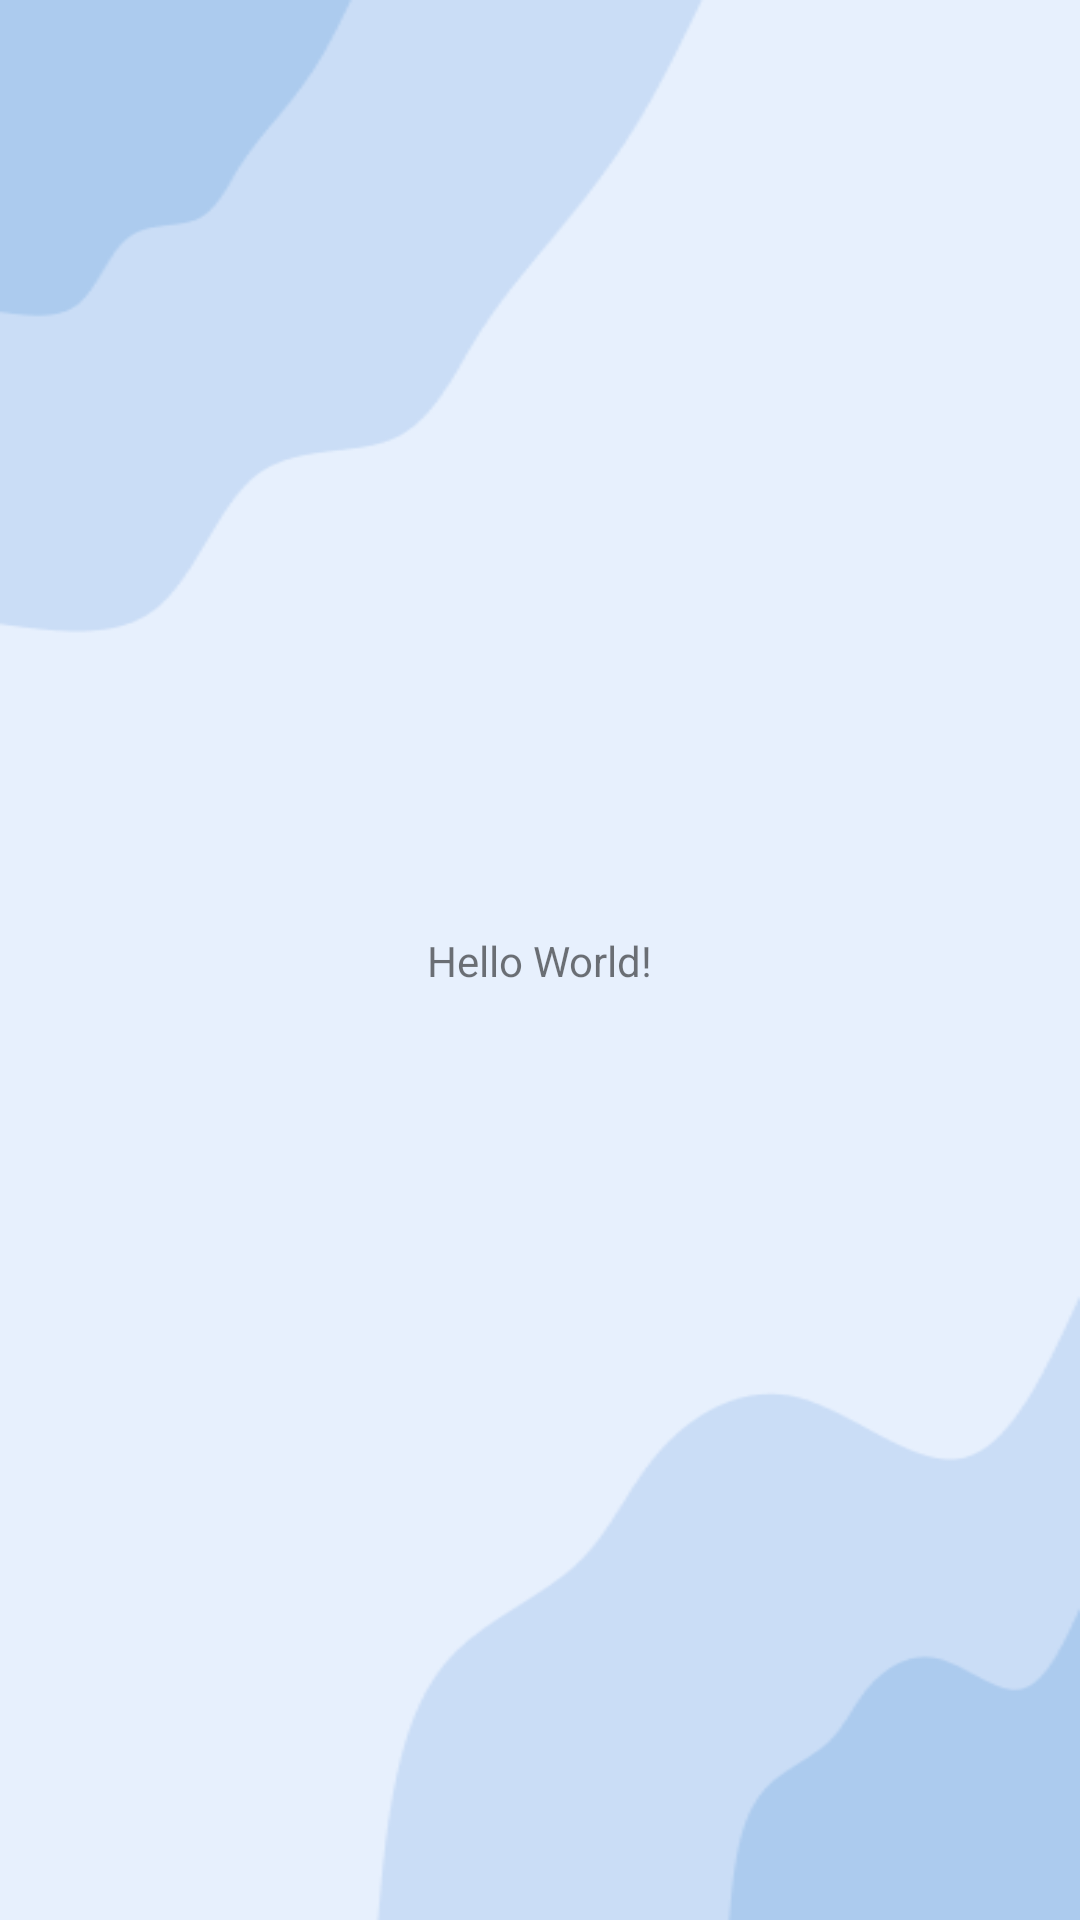

Android layout source for this screen:
<!-- AndroidManifest.xml: application theme Theme.PengelolaAmbulance -->
<!-- res/layout/activity_main.xml -->
<?xml version="1.0" encoding="utf-8"?>
<androidx.constraintlayout.widget.ConstraintLayout xmlns:android="http://schemas.android.com/apk/res/android"
    xmlns:app="http://schemas.android.com/apk/res-auto"
    xmlns:tools="http://schemas.android.com/tools"
    android:layout_width="match_parent"
    android:layout_height="match_parent"
    android:background="@drawable/blobhaikei"
    tools:context=".MainActivity">

    <TextView
        android:layout_width="wrap_content"
        android:layout_height="wrap_content"
        android:text="Hello World!"
        app:layout_constraintBottom_toBottomOf="parent"
        app:layout_constraintEnd_toEndOf="parent"
        app:layout_constraintStart_toStartOf="parent"
        app:layout_constraintTop_toTopOf="parent" />

</androidx.constraintlayout.widget.ConstraintLayout>
<!-- resources referenced by this layout -->
<resources>
  <!-- drawable blobhaikei: png bitmap (drawable, 8546 bytes) -->
  <style name="Theme.PengelolaAmbulance" parent="Theme.MaterialComponents.DayNight.NoActionBar">
          
          <item name="colorPrimary">@color/purple_500</item>
          <item name="colorPrimaryVariant">@color/purple_700</item>
          <item name="colorOnPrimary">@color/white</item>
          
          <item name="colorSecondary">@color/teal_200</item>
          <item name="colorSecondaryVariant">@color/teal_700</item>
          <item name="colorOnSecondary">@color/black</item>
          
          <item name="android:statusBarColor">?attr/colorPrimaryVariant</item>
          
      </style>
  <color name="purple_500">#FF6200EE</color>
  <color name="purple_700">#FF3700B3</color>
  <color name="white">#FFFFFFFF</color>
  <color name="teal_200">#FF03DAC5</color>
  <color name="teal_700">#FF018786</color>
  <color name="black">#FF000000</color>
</resources>
